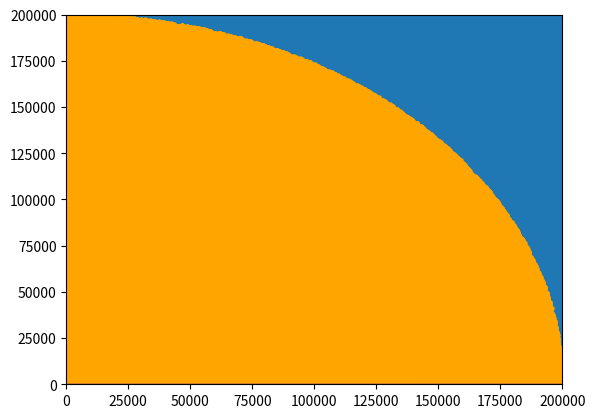

Recreate this plot in Python.
import random as rnd
import matplotlib.pyplot as plt
import numpy as np
from scipy.constants import pi as true_pi
from math import sqrt

def pi_mc(i,r):
    pi, err, r, rk = [], [], {"x": [], "y": []}, {"xk": [], "yk": []}
    k = 0
    for j in range(1,i+1):
        xi = rnd.uniform(0,i)
        yi = rnd.uniform(0,i)
        if (xi**2 + yi**2) <= i**2:
            k+=1
            rk["xk"].append(xi)
            rk["yk"].append(yi)
        else:
            r["x"].append(xi)
            r["y"].append(yi)
        pii = 4*(k/j)
        pi.append(pii)
        erri = abs(pii - true_pi) * sqrt(j)
        err.append(erri)
    dict = {"pi": pi, "err": err, "r": r, "rk": rk}
    return dict

i = [10*i for i in range(20,int(2e5)+1)]
data = pi_mc(int(2e5),1)

plt.plot(i,data["pi"][19:])
#plt.show()

plt.plot(i,data["err"][19:])
#plt.show()

#ode dodat scatter plot za udaljenosti, ovo nije dobro
plt.scatter(data["r"]["x"], data["r"]["y"], s=5)
plt.scatter(data["rk"]["xk"], data["rk"]["yk"], s=5, c="orange")
plt.xlim(0,2e5)
plt.ylim(0,2e5)
plt.show()
